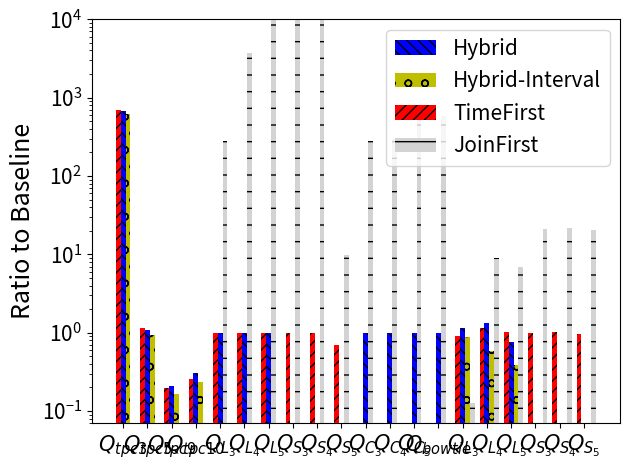

Here is the Python script that generated this plot:

import matplotlib.pyplot as plt
import numpy as np

def overall_mem_usage():

	labels = ['$Q_{tpc3}$','$Q_{tpc5}$', '$Q_{tpc9}$', '$Q_{tpc10}$', '$Q_{L_3}$', '$Q_{L_4}$', '$Q_{L_5}$', '$Q_{S_3}$', '$Q_{S_4}$', '$Q_{S_5}$', '$Q_{C_3}$', '$Q_{C_4}$', '$Q_{C_5}$', '$Q_{bowtie}$', '$Q_{L_3}$', '$Q_{L_4}$', '$Q_{L_5}$', '$Q_{S_3}$', '$Q_{S_4}$', '$Q_{S_5}$']
	x = np.arange(len(labels))  # the label locations
	width = 0.2  # the width of the bars 
	fig, ax = plt.subplots()
	textures = ["///", "\\\\\\", "o", "-"]

	yannakakis =    [868.32/1.23, 873.5/768.1, 1095/5623.0, 1459.0/5644.0]
	hybrid = 	    [819.3/1.23, 840.9/768.1, 1177.0/5623.0, 1735.0/5644.0]
	interval_join = [753.9/1.23, 723.9/768.1, 934.0/5623.0, 1332.0/5644.0]

	hybrid_bar = ax.bar(np.array([0,1,2,3]), hybrid, width, color='blue', label='Hybrid', hatch = textures[1])
	interval_join_bar = ax.bar(np.array([0,1,2,3]) + width, interval_join, width, color='y', label='Hybrid-Interval', hatch = textures[2])
	yannakakis_bar = ax.bar(np.array([0,1,2,3]) - width, yannakakis, width, color='red', label='TimeFirst', hatch = textures[0])

	flight_yannakakis = np.array([ 1256,1252,1256,1256,1256,1826276])
	flight_hybrid = np.array([ 1256,1260,1252, 1256,1252,1252,1260])
	flight_interval_join = np.array([ 1256,1260,1244])
	flight_baseline = np.array([ 1256,1256,1252,1252,1252,2625800,1256,1256,1256,1252])
	flight_join_first = np.array([355488+404,355488+4282108,25769803,25769803,25769803,25769803,355488+404,355488+16914,355488+617004,355488+380064])

	flight_yannakakis_bar = ax.bar(np.array([4,5,6,7,8,9]) - width, flight_yannakakis / flight_baseline[0:6], width, color='red', hatch = textures[0])
	flight_hybrid_bar_1 = ax.bar(np.array([4,5,6]), flight_hybrid[0:3]/flight_baseline[0:3], width, color='blue', hatch = textures[1])
	flight_hybrid_bar_2 = ax.bar(np.array([10,11,12,13]), flight_hybrid[3:]/flight_baseline[6:], width, color='blue', hatch = textures[1])
	flight_interval_join = ax.bar(np.array([4,5,6]) + width, flight_interval_join/flight_baseline[0:3], width, color='y', hatch = textures[2])
	flight_join_first = ax.bar(np.array([4,5,6,7,8,9,10,11,12,13]) + width, flight_join_first/flight_baseline, width, label='JoinFirst', color='lightgrey', hatch = textures[3])

	dblp_yannakakis = np.array([ 3035736,3336752,3817448,1232604,1231188,1219476])
	dblp_hybrid = np.array([3753280,3833288,2912832])
	dblp_interval_join = np.array([ 2924912,1686484,1467592])
	dblp_baseline = np.array([ 3306008,2895016,3787364,1229348,1204732,1265608])
	dblp_join_first = np.array([271024+147358, 25769803, 25769803, 25769803, 25769803, 25769803])

	dblp_baseline_1 = dblp_baseline[0:3]

	dblp_hybrid_bar = ax.bar(np.array([14,15,16]), np.divide(dblp_hybrid, dblp_baseline_1), width, color='blue', hatch = textures[1])
	dblp_interval_join_bar = ax.bar(np.array([14,15,16]) + width, np.divide(dblp_interval_join, dblp_baseline_1), width, color='y', hatch = textures[2])
	dblp_yannakakis_bar = ax.bar(np.array([14,15,16,17,18,19]) - width, np.divide(dblp_yannakakis, dblp_baseline), width, color='red', hatch = textures[0])
	dblp_join_first_bar = ax.bar(np.array([14,15,16,17,18,19]) + 2 * width, dblp_join_first / dblp_baseline, width, color='lightgrey', hatch = textures[3])

	ax.set_ylabel('Ratio to Baseline', fontsize=18)
	ax.set_xticks(x)
	ax.set_yscale('log')
	ax.set_ylim([0, 10000])
	ax.set_xticklabels(labels, fontsize=18)
	ax.legend(fontsize=15, ncol = 1)
	plt.xticks(fontsize=15)
	plt.yticks(fontsize=15)
	fig.tight_layout()
	# plt.savefig("memory-tpcbih-v2.pdf", bbox_inches='tight')
	plt.show()

def dblp_flight_mem_usage():
	labels = ['$Q_{L_3}$', '$Q_{L_4}$', '$Q_{L_5}$', '$Q_{S_3}$', '$Q_{S_4}$', '$Q_{S_5}$']
	x = np.arange(len(labels))  # the label locations
	width = 0.2  # the width of the bars 
	fig, ax = plt.subplots()
	textures = ["///", "\\\\\\", "o", "-"]

	dblp_yannakakis = np.array([ 3035736,3336752,3817448,1232604,1231188,1219476])
	dblp_hybrid = np.array([3753280,3833288,2912832])
	dblp_interval_join = np.array([ 2924912,1686484,1467592])
	dblp_baseline = np.array([ 3306008,2895016,3787364,1229348,1204732,1265608])

	dblp_baseline_1 = dblp_baseline[0:3]

	dblp_hybrid_bar = ax.bar(np.array([0,1,2]), np.divide(dblp_hybrid, dblp_baseline_1), width, color='blue', label='Hybrid', hatch = textures[1])
	dblp_interval_join_bar = ax.bar(np.array([0,1,2]) + width, np.divide(dblp_interval_join, dblp_baseline_1), width, color='y', label='Hybrid-Interval', hatch = textures[2])
	dblp_yannakakis_bar = ax.bar(np.array([0,1,2,3,4,5]) - width, np.divide(dblp_yannakakis, dblp_baseline), width, color='red', label='TimeFirst', hatch = textures[0])

	# ax.set_ylabel('Ratio to Baseline', fontsize=1)
	ax.set_xticks(x)
	# ax.set_yscale('log')
	ax.set_xticklabels(labels, fontsize=15)
	ax.legend(fontsize=12, ncol = 2)
	plt.xticks(fontsize=15)
	plt.yticks(fontsize=12)
	plt.tight_layout()
	# plt.savefig("dblp-query-time-v2.pdf", bbox_inches='tight')
	plt.show()

if __name__ == '__main__':
	# dblp_flight_mem_usage()
	# tpc_mem_usage()
	overall_mem_usage()





